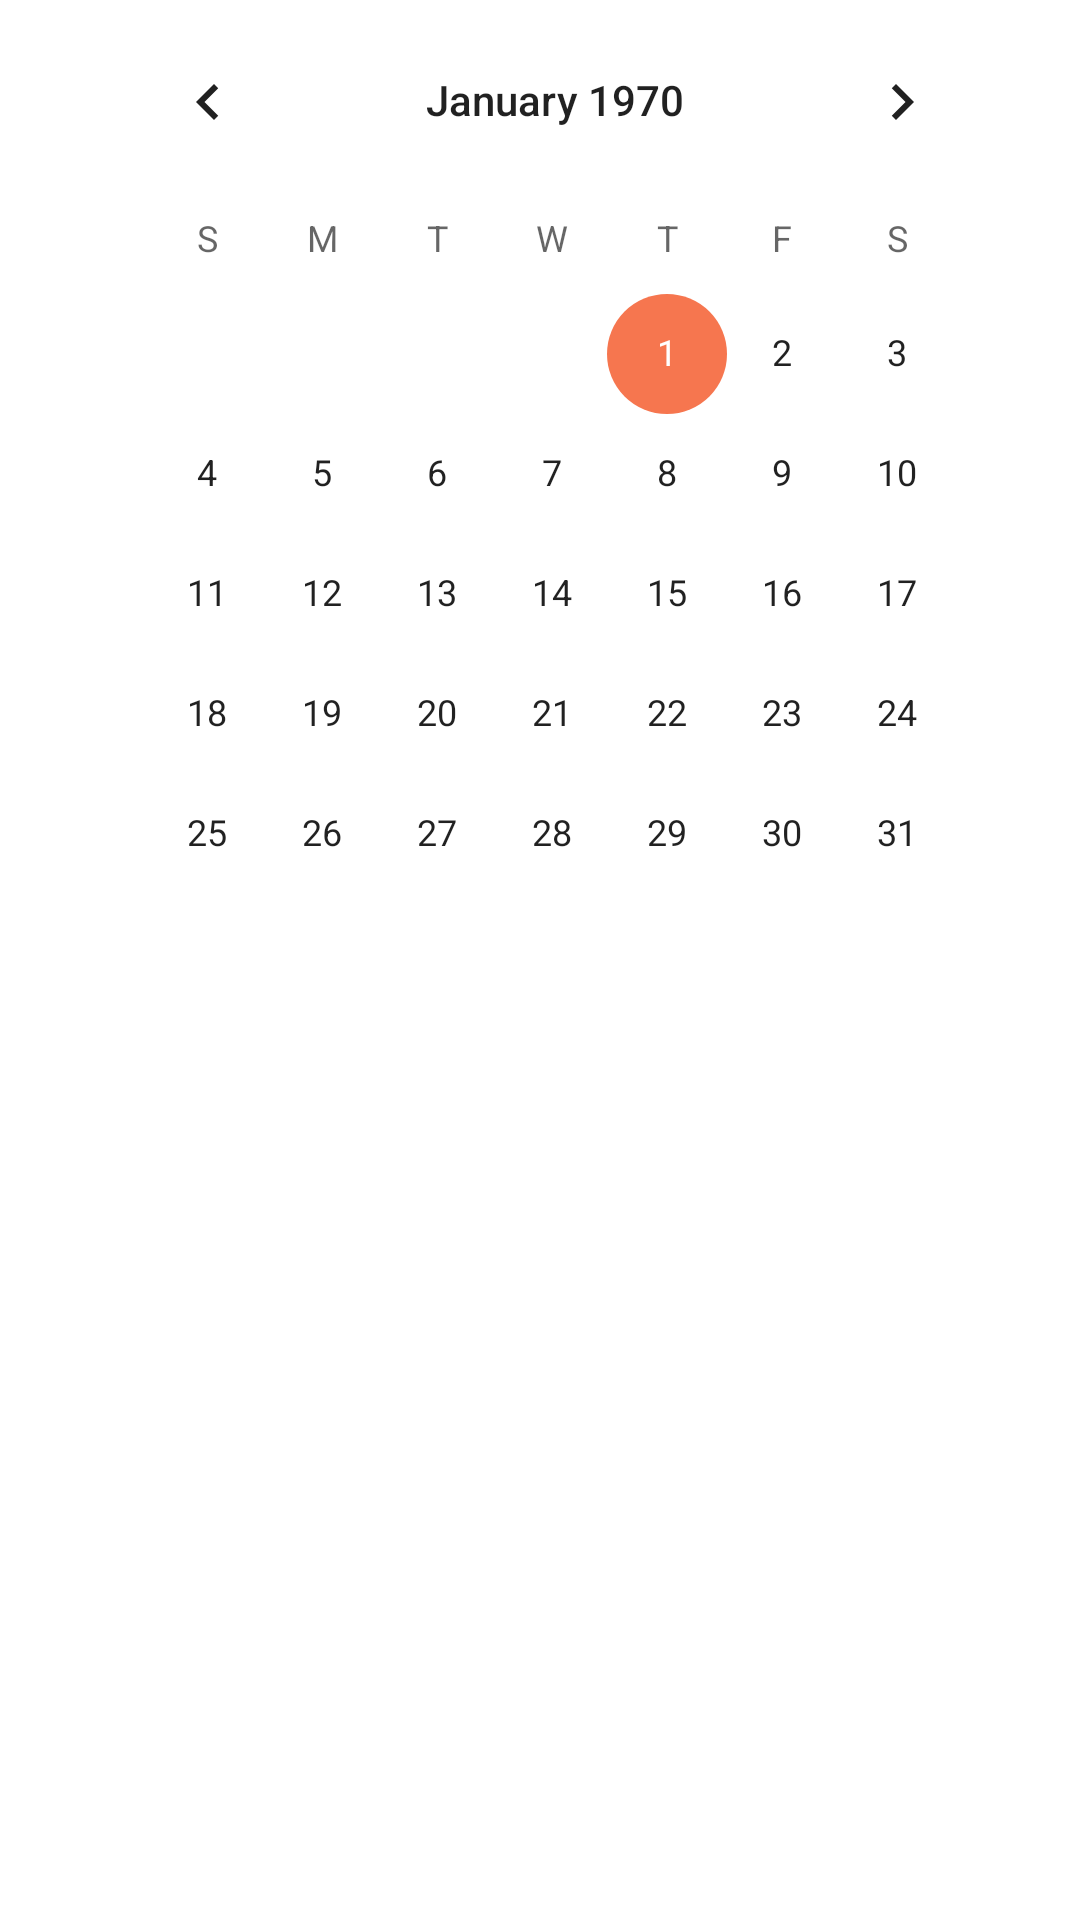

Android layout source for this screen:
<!-- AndroidManifest.xml: application theme Theme.MyMobileApp -->
<!-- res/layout/addingdate.xml -->
<?xml version="1.0" encoding="utf-8"?>
<RelativeLayout
    xmlns:android="http://schemas.android.com/apk/res/android"
    xmlns:app="http://schemas.android.com/apk/res-auto"
    xmlns:tools="http://schemas.android.com/tools"
    android:layout_width="match_parent"
    android:layout_height="match_parent"
    >

    <RelativeLayout
        android:layout_width="wrap_content"
        android:layout_height="wrap_content"
        android:layout_gravity="center"
        >

        <CalendarView
            android:id="@+id/calendar1"
            android:layout_width="350dp"
            android:layout_height="428dp"
            android:layout_gravity="center"
            android:layout_marginLeft="30dp"
            android:layout_marginRight="20dp">

            <TextView
                android:id="@+id/date_view1"
                android:layout_width="match_parent"
                android:layout_height="wrap_content"
                android:layout_gravity="center"
                android:gravity="center"
                android:layout_marginTop="120dp"
                android:textSize="18dp"
                />



        </CalendarView>

    </RelativeLayout>

</RelativeLayout>
<!-- resources referenced by this layout -->
<resources>
  <style name="Theme.MyMobileApp" parent="Theme.MaterialComponents.Light.NoActionBar">
          
          <item name="colorPrimary">#E68B1C</item>
          <item name="colorPrimaryVariant">#F1673D</item>
          <item name="colorOnPrimary">@color/white</item>
          
          <item name="colorSecondary">@color/bg</item>
          <item name="colorSecondaryVariant">@color/teal_700</item>
          <item name="colorOnSecondary">@color/black</item>
          
          <item name="android:statusBarColor" tools:targetApi="l">@color/bg</item>
          
      </style>
  <color name="white">#FFFFFFFF</color>
  <color name="bg">#F6764F</color>
  <color name="teal_700">#FF018786</color>
  <color name="black">#FF000000</color>
</resources>
